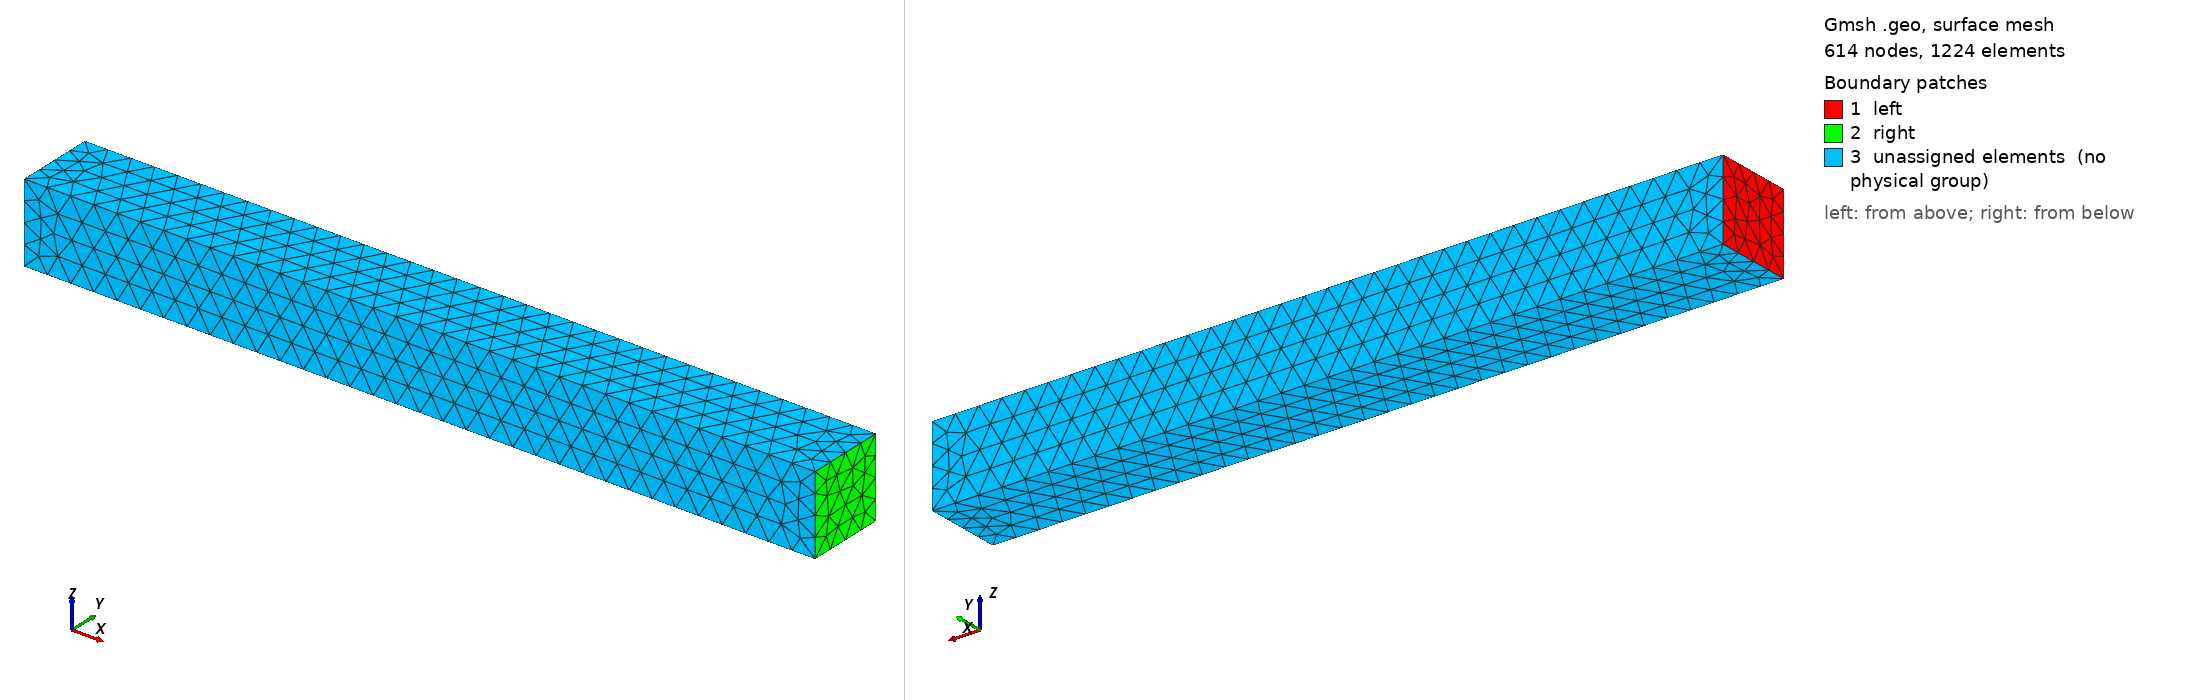

Gmsh geometry script, surface-meshed: 614 nodes, 1224 surface elements. Boundary patches (legend numbers): 1 left, 2 right, 3 unassigned elements (no physical group). Left view from above one corner, right view from below the opposite corner. Legend entries are the model's physical surfaces; 'unassigned elements' are surfaces in no physical group. The drawing asked Gmsh for element sizes between 1% and 20% of the model's largest extent; the script's own settings can give other sizes.

=== transient3D.geo (drawn) ===
//+
SetFactory("OpenCASCADE");
Box(1) = {0, 0, 0, 100, 10, 10};
//+
MeshSize {:} = 3;
//+
Mesh 3;
//+
Point(9) = {0, 5, 5, 1.0};
//+
Point(10) = {100, 5, 5, 1.0};
//+
Line(13) = {9, 10};
//+
Physical Volume("body", 14) = {1};
//+
Physical Surface("left", 15) = {1};
//+
Physical Surface("right", 16) = {2};
//+
Physical Curve("path", 17) = {13};
